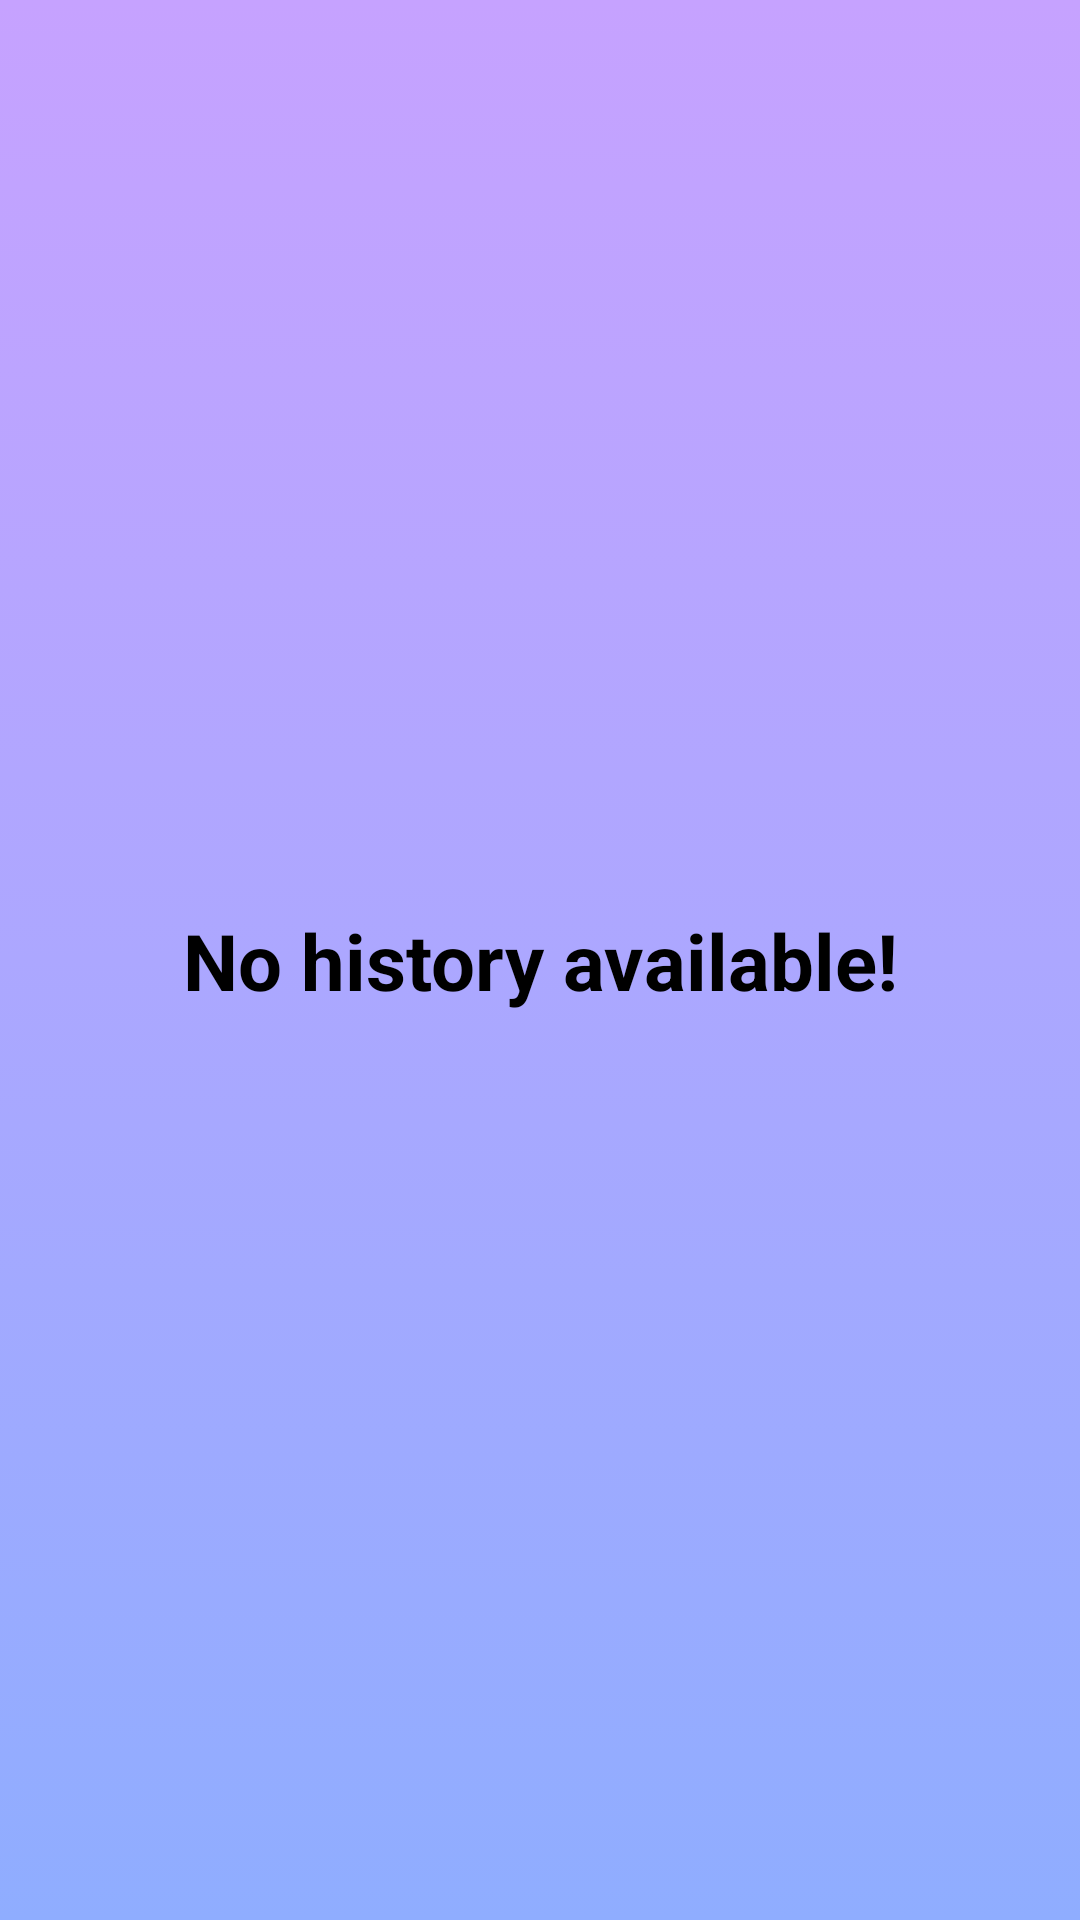

Reconstruct the res/layout file that produces this screen, plus the resources it refers to.
<!-- AndroidManifest.xml: application theme Theme.MyntWeather -->
<!-- res/layout/fragment_history.xml -->
<?xml version="1.0" encoding="utf-8"?>
<layout xmlns:android="http://schemas.android.com/apk/res/android"
    xmlns:app="http://schemas.android.com/apk/res-auto"
    xmlns:tools="http://schemas.android.com/tools">

    <data>

        <import type="android.view.View" />

        <variable
            name="vm"
            type="com.mynt.weather.viewmodel.HistoryViewModel" />
    </data>

    <androidx.constraintlayout.widget.ConstraintLayout
        android:layout_width="match_parent"
        android:layout_height="match_parent"
        android:background="@drawable/gradient_background"
        tools:context=".ui.fragments.HistoryFragment">


        <androidx.recyclerview.widget.RecyclerView
            android:id="@+id/historyRecyclerView"
            android:layout_width="0dp"
            android:layout_height="0dp"
            android:padding="@dimen/twelveDp"
            app:layout_constraintBottom_toBottomOf="parent"
            app:layout_constraintEnd_toEndOf="parent"
            app:layout_constraintStart_toStartOf="parent"
            app:layout_constraintTop_toTopOf="parent" />

        <TextView
            android:id="@+id/noHistoryAvailableTextView"
            style="@style/bold_black_text_26"
            android:layout_width="wrap_content"
            android:layout_height="wrap_content"
            android:text="@string/no_history_available"
            app:layout_constraintBottom_toBottomOf="parent"
            app:layout_constraintEnd_toEndOf="parent"
            app:layout_constraintStart_toStartOf="parent"
            app:layout_constraintTop_toTopOf="parent" />


    </androidx.constraintlayout.widget.ConstraintLayout>
</layout>
<!-- resources referenced by this layout -->
<resources>
  <!-- drawable gradient_background (drawable) -->
  <?xml version="1.0" encoding="utf-8"?>
  <selector xmlns:android="http://schemas.android.com/apk/res/android">
      <item>
          <shape>
              <gradient
                  android:startColor="#C6A2FF"
                  android:centerColor="#ACA7FF"
                  android:endColor="#8FADFF"
                  android:type="linear"
                  android:angle="270"/>
          </shape>
      </item>
  </selector>
  <string name="no_history_available">No history available!</string>
  <style name="bold_black_text_26">
          <item name="android:textSize">@dimen/twentySixdDp</item>
          <item name="android:textColor">@color/black</item>
          <item name="android:textStyle">bold</item>
      </style>
  <style name="Theme.MyntWeather" parent="Theme.MaterialComponents.DayNight.NoActionBar">
          
          <item name="colorPrimary">@color/purple_500</item>
          <item name="colorPrimaryVariant">@color/purple_700</item>
          <item name="colorOnPrimary">@color/white</item>
          
          <item name="colorSecondary">@color/teal_200</item>
          <item name="colorSecondaryVariant">@color/teal_700</item>
          <item name="colorOnSecondary">@color/black</item>
          
          <item name="android:statusBarColor" tools:targetApi="l">?attr/colorPrimaryVariant</item>
          
          <item name="android:windowBackground">@color/white</item>
      </style>
  <dimen name="twentySixdDp">26dp</dimen>
  <color name="black">#FF000000</color>
  <color name="purple_500">#FF6200EE</color>
  <color name="purple_700">#FF3700B3</color>
  <color name="white">#FFFFFFFF</color>
  <color name="teal_200">#FF03DAC5</color>
  <color name="teal_700">#FF018786</color>
</resources>
